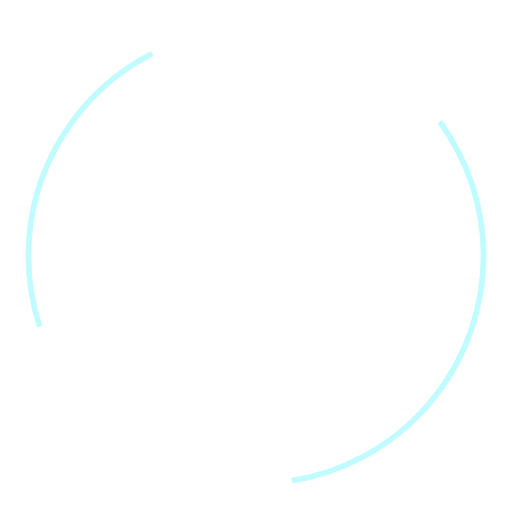
t = 0.00 s
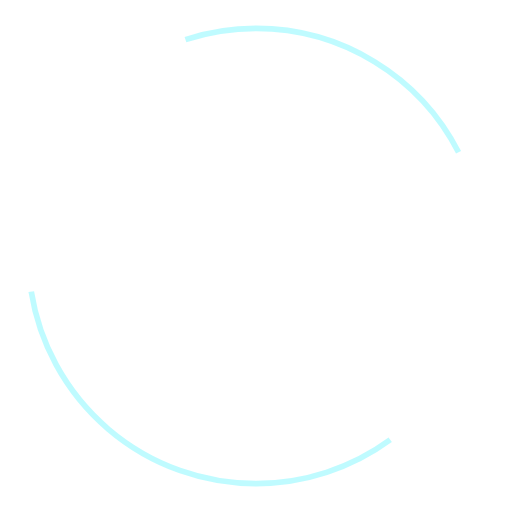
t = 0.30 s
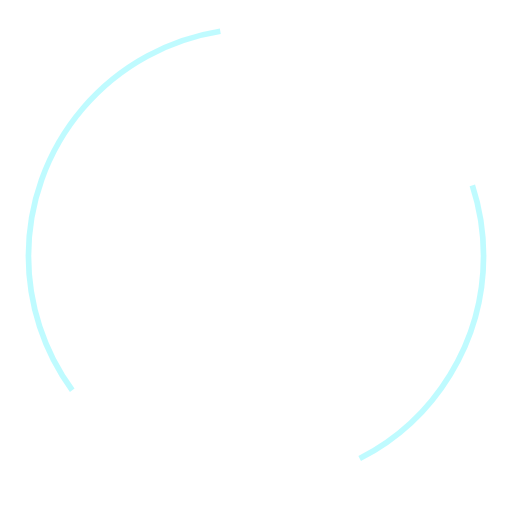
t = 0.60 s
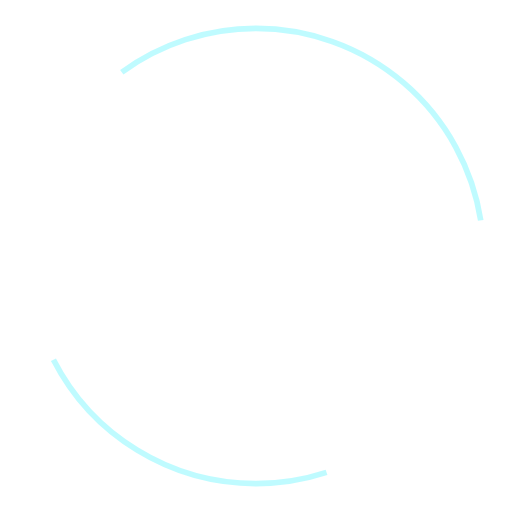
t = 0.90 s

The animated SVG that drew these frames (rendered in a browser with its animation timeline set to each time). Animation: 1 SMIL element (animateTransform=1); one cycle of 1.20 s, repeats indefinitely.

<svg width="900" height="900" viewBox="0 0 900 900" fill="none" xmlns="http://www.w3.org/2000/svg">
  <circle cx="450" cy="450" r="400" stroke="#00f0ff" stroke-width="10" stroke-dasharray="565" stroke-dashoffset="0" opacity="0.25">
    <animateTransform attributeName="transform" type="rotate" from="0 450 450" to="360 450 450" dur="1.2s" repeatCount="indefinite"/>
  </circle>
</svg>
